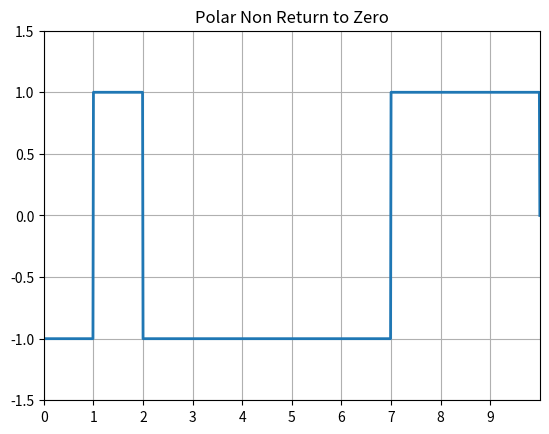

This figure's Python source:
import numpy as np
import matplotlib.pyplot as plt
N = 10
n = np.random.randint(2, size=N)
print(n)
nn = np.where(n == 1, 1, -1) #Converts the binary values to polar values.
t = np.arange(0, N + 0.01, 0.01) #Creates a time array t from 0 to N with a step size of 0.01
y = np.zeros(len(t)) #Initializes an array y filled with zeros with the same length as t.
for i in range(N):
    y[i * 100:(i + 1) * 100] = nn[i]
    
plt.plot(t, y, linewidth=2)
plt.grid(True)
plt.axis([0, N, -1.5, 1.5])
plt.title("Polar Non Return to Zero")
plt.xticks(np.arange(N), np.arange(N))
plt.show()